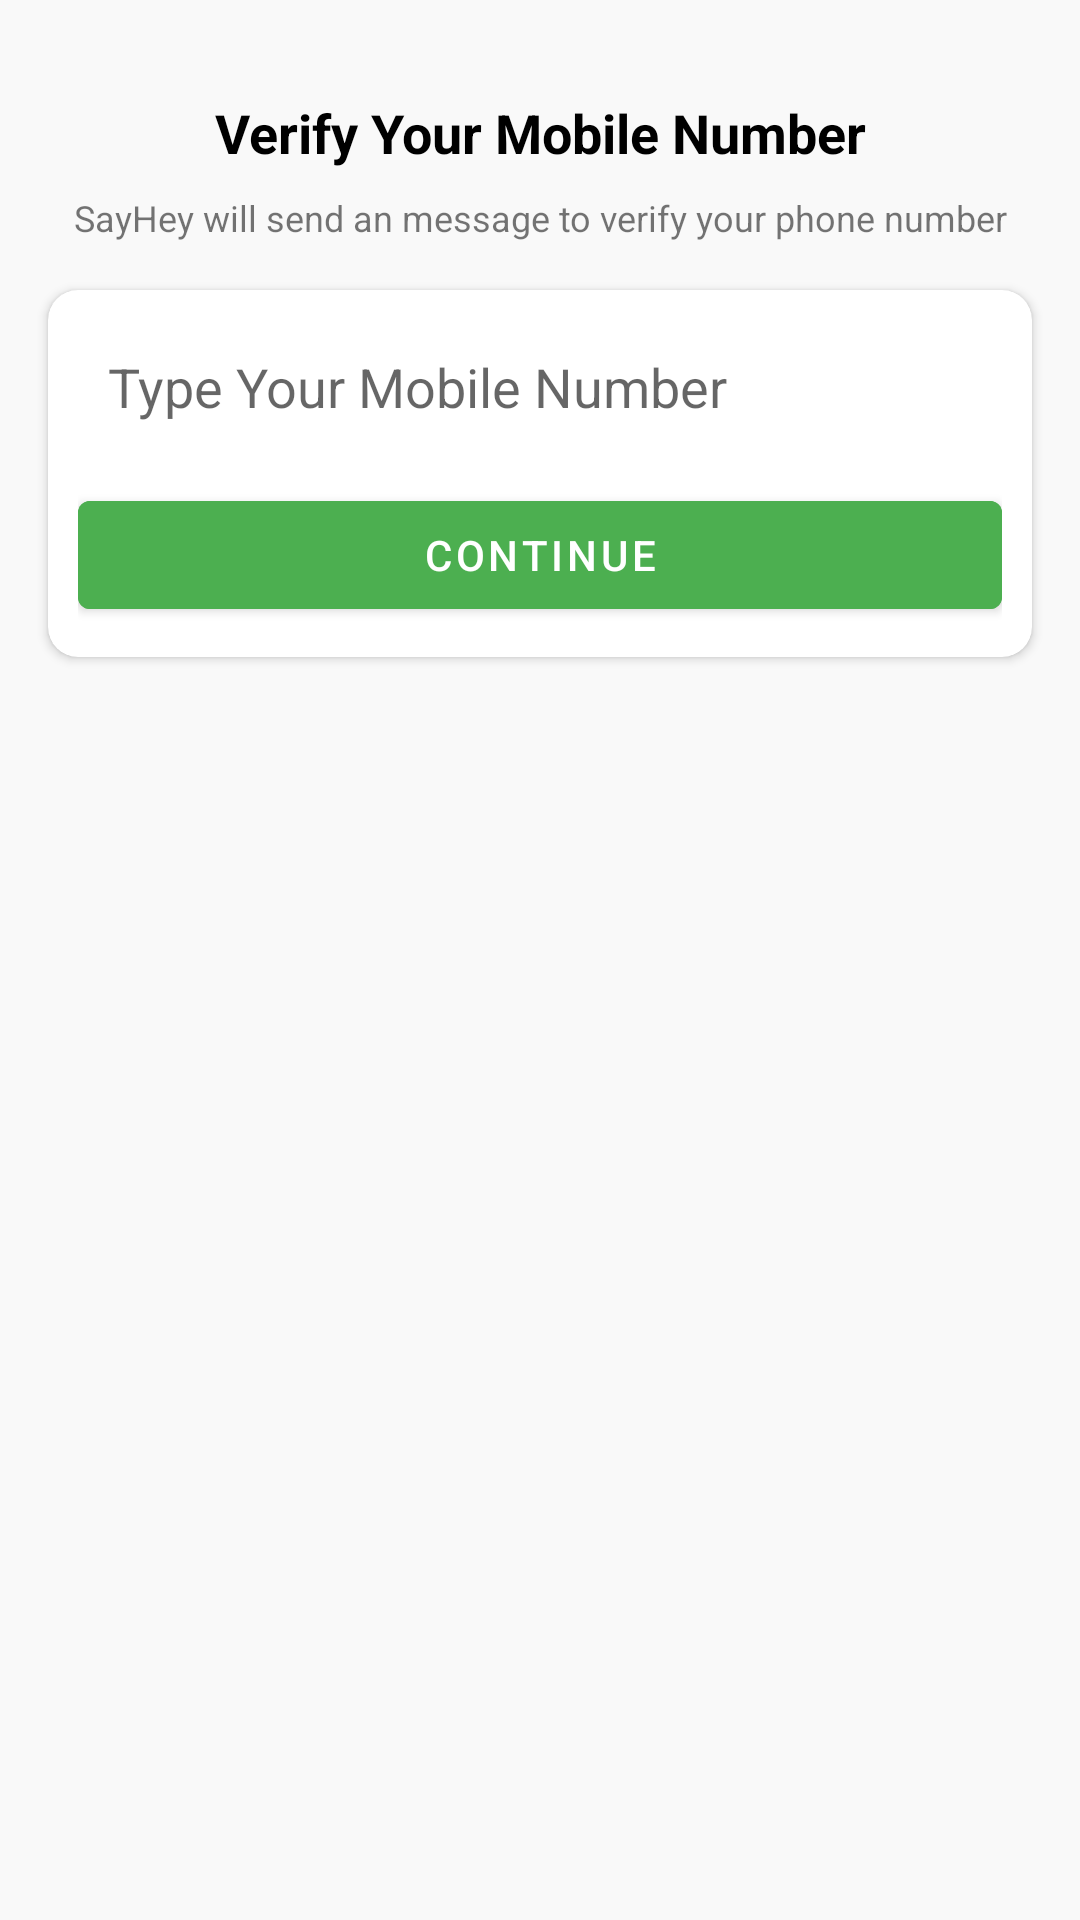

Here is an Android app screen rendered from its layout file. Give the layout XML and the strings, colors and styles it references.
<!-- AndroidManifest.xml: application theme Theme.SayHey -->
<!-- res/layout/activity_phone_number.xml -->
<?xml version="1.0" encoding="utf-8"?>
<androidx.constraintlayout.widget.ConstraintLayout
    xmlns:android="http://schemas.android.com/apk/res/android"
    xmlns:app="http://schemas.android.com/apk/res-auto"
    xmlns:tools="http://schemas.android.com/tools"
    android:layout_width="match_parent"
    android:layout_height="match_parent"
    android:background="#F9F9F9"
    tools:context=".Activities.PhoneNumberActivity">

    <ImageView
        android:id="@+id/mobileAuthImage"
        android:layout_width="wrap_content"
        android:layout_height="wrap_content"
        android:layout_marginTop="16dp"
        android:contentDescription="@string/mobile_auth"
        android:src="@drawable/mobile_auth"
        app:layout_constraintEnd_toEndOf="parent"
        app:layout_constraintStart_toStartOf="parent"
        app:layout_constraintTop_toTopOf="parent" />

    <TextView
        android:id="@+id/textView"
        android:layout_width="match_parent"
        android:layout_height="wrap_content"
        android:layout_marginLeft="16dp"
        android:layout_marginTop="16dp"
        android:layout_marginRight="16dp"
        android:text="@string/verify_your_mobile_number"
        android:textAlignment="center"
        android:textColor="@color/black"
        android:textSize="18sp"
        android:textStyle="bold"
        app:layout_constraintEnd_toEndOf="parent"
        app:layout_constraintStart_toStartOf="parent"
        app:layout_constraintTop_toBottomOf="@+id/mobileAuthImage" />

    <TextView
        android:id="@+id/sendSmsText"
        android:layout_width="match_parent"
        android:layout_height="wrap_content"
        android:text="@string/sayhey_will_send_an_message"
        android:textAlignment="center"
        android:textSize="12sp"
        android:layout_marginTop="8dp"
        android:layout_marginLeft="16dp"
        android:layout_marginRight="16dp"
        app:layout_constraintTop_toBottomOf="@+id/textView"
        app:layout_constraintEnd_toEndOf="parent"
        app:layout_constraintStart_toStartOf="parent"/>

    <androidx.cardview.widget.CardView
        android:layout_width="match_parent"
        android:layout_height="wrap_content"
        android:layout_marginLeft="16dp"
        android:layout_marginTop="16dp"
        android:layout_marginRight="16dp"
        app:cardCornerRadius="10dp"
        app:layout_constraintEnd_toEndOf="parent"
        app:layout_constraintStart_toStartOf="parent"
        app:layout_constraintTop_toBottomOf="@+id/sendSmsText">

        <LinearLayout
            android:layout_width="match_parent"
            android:layout_height="match_parent"
            android:layout_margin="10dp"
            android:orientation="vertical">

            <EditText
                android:id="@+id/mobileNumberText"
                android:layout_width="match_parent"
                android:layout_height="wrap_content"
                android:hint="@string/type_your_mobile_number"
                android:padding="10dp"
                android:background="@drawable/text_border_outline"
                android:autofillHints="phone"
                android:inputType="phone" />

            <Button
                android:id="@+id/continueButton"
                android:layout_width="match_parent"
                android:layout_height="wrap_content"
                android:layout_marginTop="10dp"
                android:text="@string/continue_button_text"
                android:backgroundTint="#FF4CAf50"/>

        </LinearLayout>

    </androidx.cardview.widget.CardView>

</androidx.constraintlayout.widget.ConstraintLayout>
<!-- resources referenced by this layout -->
<resources>
  <color name="black">#FF000000</color>
  <!-- drawable text_border_outline (drawable) -->
  <?xml version="1.0" encoding="utf-8"?>
  <shape
      xmlns:android="http://schemas.android.com/apk/res/android">
  
      <stroke
          android:color="@color/white"
          android:width="1dp"/>
  
      <corners
          android:radius="7dp"/>
  
  </shape>
  <string name="continue_button_text">Continue</string>
  <string name="mobile_auth">Mobile Auth</string>
  <string name="sayhey_will_send_an_message">SayHey will send an message to verify your phone number</string>
  <string name="type_your_mobile_number">Type Your Mobile Number</string>
  <string name="verify_your_mobile_number">Verify Your Mobile Number</string>
  <style name="Theme.SayHey" parent="Theme.MaterialComponents.DayNight.DarkActionBar">
          
          <item name="colorPrimary">@color/green</item>
          <item name="colorPrimaryVariant">@color/greenDark</item>
          <item name="colorOnPrimary">@color/white</item>
          
          <item name="colorSecondary">@color/teal_200</item>
          <item name="colorSecondaryVariant">@color/teal_700</item>
          <item name="colorOnSecondary">@color/black</item>
          
          <item name="android:statusBarColor" tools:targetApi="l">?attr/colorPrimaryVariant</item>
          
      </style>
  <color name="white">#FFFFFFFF</color>
  <color name="green">#4CAF50</color>
  <color name="greenDark">#127516</color>
  <color name="teal_200">#FF03DAC5</color>
  <color name="teal_700">#FF018786</color>
</resources>
